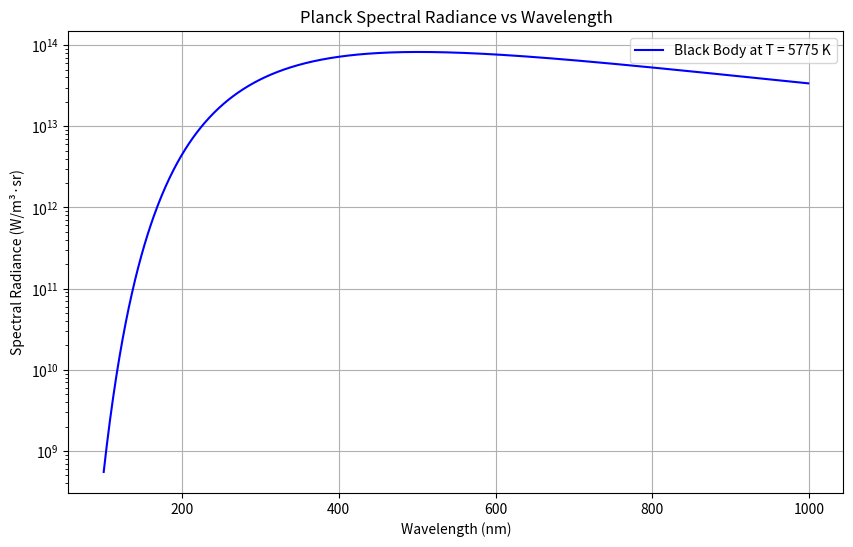

Generate this figure with matplotlib:
# **************************************************************************** #
#                                                                              #
#                                                         :::      ::::::::    #
#    radiation.py                                       :+:      :+:    :+:    #
#                                                     +:+ +:+         +:+      #
# [redacted]
#                                                 +#+#+#+#+#+   +#+            #
# [redacted]
# [redacted]
#                                                                              #
# **************************************************************************** #

import numpy as np
import matplotlib.pyplot as plt
from math import e


# Part a
h = 6.626e-34 # planck's constant
c = 3.00e8 # speed of light 
kb = 1.38e-23 # Boltzmann's constant
T = 5775 # Temp of the sun as a perfect blackbody at 5775 Kelvin temp

WaveLength = [] #storing wave length
Energy = [] #storing Power

def radiation(lambdamn,T): #Planck's equation using Lambda in meters and Temperature in Kelvin
    numerator = 2 * np.pi * h * c**2 #Numerator part of Planck's equation
    denominator = lambdamn**5 * (e**((h*c)/(kb * T * lambdamn)) - 1) #Denominator of Planck's equation
    result = numerator / denominator
    return(result)
    

for lambdamn in range ( 100, 1000): #Calculating from wavelength 100nm to 1000nm
    lambda_m = lambdamn * 1e-9 #converting wavelength to nano meter by multiplying 10*-9
    radiation(lambda_m,T) #Callling Planck's equation function
    WaveLength.append(lambdamn) #Insert calculated wavelength into the list
    Energy.append(radiation(lambda_m,T)) #Insert calculated Spectral Radiance into list
    

plt.figure(figsize=(10, 6)) #Assigning size for the graph
plt.plot(WaveLength, Energy, 'b-', label=f"Black Body at T = {T} K") #Plotting Wave Length as X axsis and Spectral Radiance as Y axis
plt.xlabel("Wavelength (nm)") #Labeling X axis
plt.ylabel("Spectral Radiance (W/m³·sr)") #Labeling Y axsis
plt.title("Planck Spectral Radiance vs Wavelength") #Labeling title of the Axis
plt.legend() #Label the X and Y title 
plt.grid(True) #Show grid
plt.yscale('log')  # Log scale for better visualization
plt.show()

#part b

#Wien displacement law to find peak spectral intensity

def Wien_displacementLaw(print_flag=True): #setting print_flag = False indicating it has not print the result yet
    #According to Wien displacement Law, Max Lambda * Temperature = 2.898*10^-3mK 
    #Thus to find Max Wave length, we just need to take the constant value 2.898*10^-3mK and divide by Temperature
    Max_waveLength =  2.898e-3 / T 
    Max_waveLength_nano = Max_waveLength *1e9 #Converting to meter
    Peak_Spectral = radiation(Max_waveLength,T) #Finding Peak spectral using Max wave length and Sun's temperature as parameter for Planck's equation
    if print_flag: 
        print("The peak spectral intensity of the curve",f"{Peak_Spectral}","W/m³·sr"," is at wave legnth:",f"{Max_waveLength_nano:.1f}","nm")
    return(Max_waveLength_nano) #Return Peak wave length for use in Part e)

Wien_displacementLaw() #Calling of the function 


# Part C to find total intensity emited by the sun in visble range between lambda 400nm to 700nm, we will use Planck equation and add them up from 400nm to 700nm

# Since integration is just adding all area under the graph, I used for loop to simplify the integrals
Current_intensity = 0 #Variable to calculate current lambda intensity
Total_intensity = 0 #Variable to store Current intensity
delta_x = 1e-9  # Step size in meters (1 nm)

for lambdamn in range ( 400, 700): #Looping from 400nm to 700nm in visible range
    lambda_m = lambdamn * 1e-9 #converting to meter
    Current_intensity = radiation(lambda_m,T) #Updating intensity with current calculated wavelength
    Total_intensity += Current_intensity * delta_x #Taking current intensity and add it to total intensity and keep adding until the loop ends at 700nm

print("The total intensity emited by the sun is",f"{Total_intensity}","W/m²")


# Part D 

sun_radius_meter = 696340e3 #sun radius in meter
earth_radius_meter = 6370e3 # earth radius in meter
distance = 1.496e8 #Distance between Sun and Earth 
StefanConstant = 5.670e-8 # Stefan-Boltzmannconstant

# To find power radiated per unit area we use I(T)=σT^4
# Since the sun is a sphere, the formula will be 4piR^2σT^4

def powerfraction():

    sun_power = 4 * np.pi * sun_radius_meter**2 * StefanConstant * T**4 #Total power radiated by the sun uniformly
    #since the sun radiate uniformly, the power will divide equally
    perArea = 4 * np.pi * distance**2
    Power = sun_power / perArea  #solar flux
    #since only one side of the earth is facing the sun, we assume the earth is a circle instead of full sphere
    
    Earth_face =  np.pi * earth_radius_meter**2 #Area of the earth on one side which is just a circle
    Earth_power = Power * Earth_face # Sunpower radiate over Earth area == Earth power from the sun that reaches the earth
    Powerfraction = Earth_power / sun_power #comparing the fraction of earth receiving sun's power
    print("The fraction of the sun's total power reaches earth and its athmosphere is:", f"{Powerfraction}")
    
powerfraction()

# # Part e)
# # By Wien Displacement Law as calculated from part b, the peak
# # wavelength to hit earth is 501.8nm which is Cyan in the visible light spectrum

def Visible_color():
    WaveLength = Wien_displacementLaw(print_flag=False) #Setting print_flag = False to avoid Wien displacement fucntion from printing the spectral intensity and nano wave length again
    if (WaveLength <= 625 and WaveLength >= 740):
        print("Red is the most intense")
    elif (WaveLength <625 and WaveLength >= 590):
        print("Orange is the most intense")
    elif (WaveLength <590 and WaveLength >= 565):
        print("Yellow is the most intense")
    elif (WaveLength <565 and WaveLength >= 520):
        print("Green is the most intense")
    elif (WaveLength <520 and WaveLength >= 500):
        print("Cyan is the most intense")
    elif (WaveLength <500 and WaveLength >= 435):
        print("Blue is the most intense")
    elif (WaveLength  <435 and WaveLength >= 380):
        print("Purple is the most intense")
    else:
        print("Not visible to human eye")

Visible_color()
